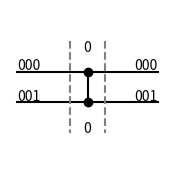

Source code (Python): (Note: this script raises an exception after producing the figure.)
import numpy as np
import matplotlib.pyplot as plt
from matplotlib.backends.backend_pdf import PdfPages

class SortingUtils:
    plot_filename_fmt = '../../out/pdf/plot_I{i:03d}_O{i:03d}.pdf'
    plot_masked_filename_fmt = '../../out/pdf/plot_I{i:03d}_O{i:03d}_masked.pdf'
    plot_dpi = 300
    cfg_fmt = '(a => {a:<3}, b => {b:<3}, p => {p:s}, o => False, r => False)'
    stage_fmt = '({stage:s})'
    net_fmt = 'when {i:d} => return (\n{net:s}\n);'

    def oddeven_merge(self, lo, hi, r):
        step = r * 2
        if step < hi - lo:
            self.stage += 1
            yield from self.oddeven_merge(lo, hi, step)
            yield from self.oddeven_merge(lo + r, hi, step)
            self.stage += 1
            yield from [(i, i + r) for i in range(lo + r, hi - r, step)]
        else:
            yield (lo, lo + r)


    def oddeven_merge_sort_range(self, lo, hi):
        """ sort the part of x with indices between lo and hi.

        Note: endpoints (lo and hi) are included.
        """
        if (hi - lo) >= 1:
            # if there is more than one element, split the input
            # down the middle and first sort the first and second
            # half, followed by merging them.
            mid = lo + ((hi - lo) // 2)
            yield from self.oddeven_merge_sort_range(lo, mid)
            yield from self.oddeven_merge_sort_range(mid + 1, hi)
            yield from self.oddeven_merge(lo, hi, 1)


    def oddeven_merge_sort(self, length):
        """ "length" is the length of the list to be sorted.
        Returns a list of pairs of indices starting with 0 """
        self.stage = 0
        yield from self.oddeven_merge_sort_range(0, length - 1)

    def compare_and_swap(self, x, a, b):
        if x[a] > x[b]:
            x[a], x[b] = x[b], x[a]

    def set_plot_length(self,net):
        self.plot_margin = 8
        self.number_margin = 0.05
        self.plot_stagesp = 4
        self.plot_substagesp = 1
        self.plot_length = 2 * self.plot_margin + 1
        self.plot_length += (len(net) - 1) * self.plot_stagesp
        for s in net:
            self.plot_length += (len(s) - 1) * self.plot_substagesp

    def plot(self, plotnet, filename, N):


        color = ['black', 'red']

        fig, ax = plt.subplots(figsize=(N,N))
        plt.ylim(N+1,-2)
        self.set_plot_length(plotnet)
        points = np.ones(self.plot_length)
        # plotting horizontal lines and text
        for y in range(N):
            ax.plot(y * points, color='black')
            ax.text(0,y-self.number_margin,'{y:03d}'.format(y=y),   horizontalalignment='left')
            ax.text(self.plot_length-1, y-self.number_margin, '{y:03d}'.format(y=y), horizontalalignment='right')

        # plotting pairs and stage delimeters
        x = self.plot_margin
        for i,s in enumerate(plotnet):
            x -= self.plot_stagesp / 2
            # plotting stage line delimeter
            ax.plot((x, x), (-1, N), linestyle='dashed', color='gray')
            # plotting stage number
            curr_stage_half_spacing = ((len(s) - 1) * self.plot_substagesp + self.plot_stagesp) / 2
            x += curr_stage_half_spacing
            ax.text(x, -1, '{y:d}'.format(y=i), horizontalalignment='center', verticalalignment='top')
            ax.text(x, N, '{y:d}'.format(y=i), horizontalalignment='center', verticalalignment='baseline')
            x -= curr_stage_half_spacing
            x += self.plot_stagesp / 2
            # plotting substages
            for sub in s:
                for pair in sub:
                    ax.plot((x,x),pair[:2],color=color[pair[2]], marker='o')
                x += self.plot_substagesp
            x += self.plot_stagesp - self.plot_substagesp
        # plotting last stage delimeter
        x -= self.plot_stagesp / 2
        ax.plot((x, x), (-1, N), linestyle='dashed', color='gray')
        #ax.margins(0.2)
        ax.set_axis_off()
        # saving picture
        plt.savefig(filename, format='pdf', bbox_inches='tight')
        #plt.show()
        plt.close()

    def flatten(self, l):
        flatten_f = lambda l: [item for sublist in l for item in sublist]
        return flatten_f(l)

    def to_stages(self,list_of_pairs):
        net = [[]]
        for pair in list_of_pairs:
            done = False
            s = 0
            while not done:
                present = False
                futurepresent = False
                if len(net[s]) > 0:
                    for p in net[s]:
                        if (pair[0] in p) or (pair[1] in p):
                            present = True

                if not present:
                    ## Is it present in the future?
                    future_pairs = self.flatten(net[s+1:])
                    for p in future_pairs:
                        if (pair[0] in p) or (pair[1] in p):
                            futurepresent = True

                if (not present) and (not futurepresent):
                    net[s].append(pair)
                    done = True
                else:
                    if s+2 > len(net):
                        net.append([pair])
                        done = True
                    else:
                        s += 1
        return net


    def to_plotnet(self,net):
        # single substages solution
        #net = [[[p] for p in item] for item in net]
        # avoiding overlaps
        plotnet=[]
        for stage in net:
            substages = [[]]
            substage_ranges = [[]]
            for pair in stage:
                done = False
                s = 0
                prange = [i for i in range(pair[0], pair[1] + 1)]
                while not done:
                    if not set(prange).intersection(set(substage_ranges[s])):
                        substages[s].append(pair)
                        for i in range(pair[0], pair[1] + 1):
                            substage_ranges[s].append(i)
                        done = True
                    elif s + 2 > len(substages):
                        substages.append([pair])
                        substage_ranges.append([i for i in range(pair[0], pair[1] + 1)])
                        done = True
                    else:
                        s += 1
            plotnet.append(substages)
        return plotnet

    def to_plotnet_triple(self,plotnet):
        return [[[list(pair) + [0] for pair in substage] for substage in stage] for stage in plotnet]

    def mask_net_in(self,plotnet3,maxin):
        for stage in plotnet3:
            for substage in stage:
                for pair in substage:
                    if (pair[0] > maxin) or (pair[1] > maxin):
                        pair[2] = 1
        return plotnet3

    def prum_masked_list(self, plotnet3):
        return [[[pair for pair in substage if pair[2] == 0] for substage in stage] for stage in plotnet3]

    def print_plotnet(self,plotnet):
        for (i,s) in enumerate(plotnet):
            for (j,sub) in enumerate(s):
                print('Stage ({i:04d},{j:04d}) : {sub:s}'.format(i=i, j=j, sub=str(sub)))

    def generate_oddevenmerge_plots(self,values):
        for i, N in enumerate(values):
            self.generate_reduced_oddevenmerge_plot(N)


    def generate_masked_oddevenmerge_plot(self, N):
        filename = self.plot_masked_filename_fmt.format(i=N, o=N)
        Nceil = 2 ** int(np.ceil(np.log2(N)))
        list_of_pairs = list(self.oddeven_merge_sort(Nceil))
        net = self.to_stages(list_of_pairs)
        plotnet = self.to_plotnet(net)
        plotnet3 = self.to_plotnet_triple(plotnet)
        plotnet3_m = self.mask_net_in(plotnet3, N - 1)
        self.plot(plotnet3_m, filename, Nceil)

    def generate_reduced_oddevenmerge(self, N):
        Nceil = 2 ** int(np.ceil(np.log2(N)))
        list_of_pairs = list(self.oddeven_merge_sort(Nceil))
        reduced_pairs = [p for p in list_of_pairs if not (p[0] > N - 1 or p[1] > N - 1)]
        net = self.to_stages(reduced_pairs)
        return net


    def generate_reduced_oddevenmerge_plot(self, N):
        filename = self.plot_filename_fmt.format(i=N, o=N)
        net = self.generate_reduced_oddevenmerge(N)
        print('Number of stages for reduced net N={N:03d} = {stages:d}'.format(N=N,stages=len(net)))
        plotnet = self.to_plotnet(net)
        plotnet3 = self.to_plotnet_triple(plotnet)
        self.plot(plotnet3, filename, N)


    def in_list(self, list_of_lists, item):
        for list_ in list_of_lists:
            if item in list_:
                return True
        return False

    def find_missing(self, s, I):
        values = range(0, I, 1)
        missing = []
        for v in values:
            if not self.in_list(s, v):
                missing.append(v)
        return missing

    def find_missing_pairs(self, stages, I):
        s = self.find_missing(stages, I)
        pairs = []
        while s:
            pairs.append([s.pop(0), s.pop()])
        return pairs

    def generate_csn_pkg(self, values):
        file = open('../../out/vhd/csn_pkg_ref', 'w')
        for i, N in enumerate(values):
            net = self.generate_reduced_oddevenmerge(N)
            cfg_stage_str = []
            for stage in net:
                cfg_stage = [self.cfg_fmt.format(a=str(p[0]), b=str(p[1]), p='False') for p in stage]
                missing = self.find_missing_pairs(stage, N)
                cfg_stage += [self.cfg_fmt.format(a=str(p[0]), b=str(p[1]), p='True ') for p in missing]
                cfg_stage_str.append(self.stage_fmt.format(stage=', '.join(cfg_stage)))

            file.write(self.net_fmt.format(i=N, net=',\n'.join(cfg_stage_str)))
            i += 1
        file.close()




if __name__ == "__main__":
    s = SortingUtils()
    s.generate_oddevenmerge_plots([2 ** i for i in range(1, 10)])
    s.generate_oddevenmerge_plots([352])
    s.generate_masked_oddevenmerge_plot(352)
